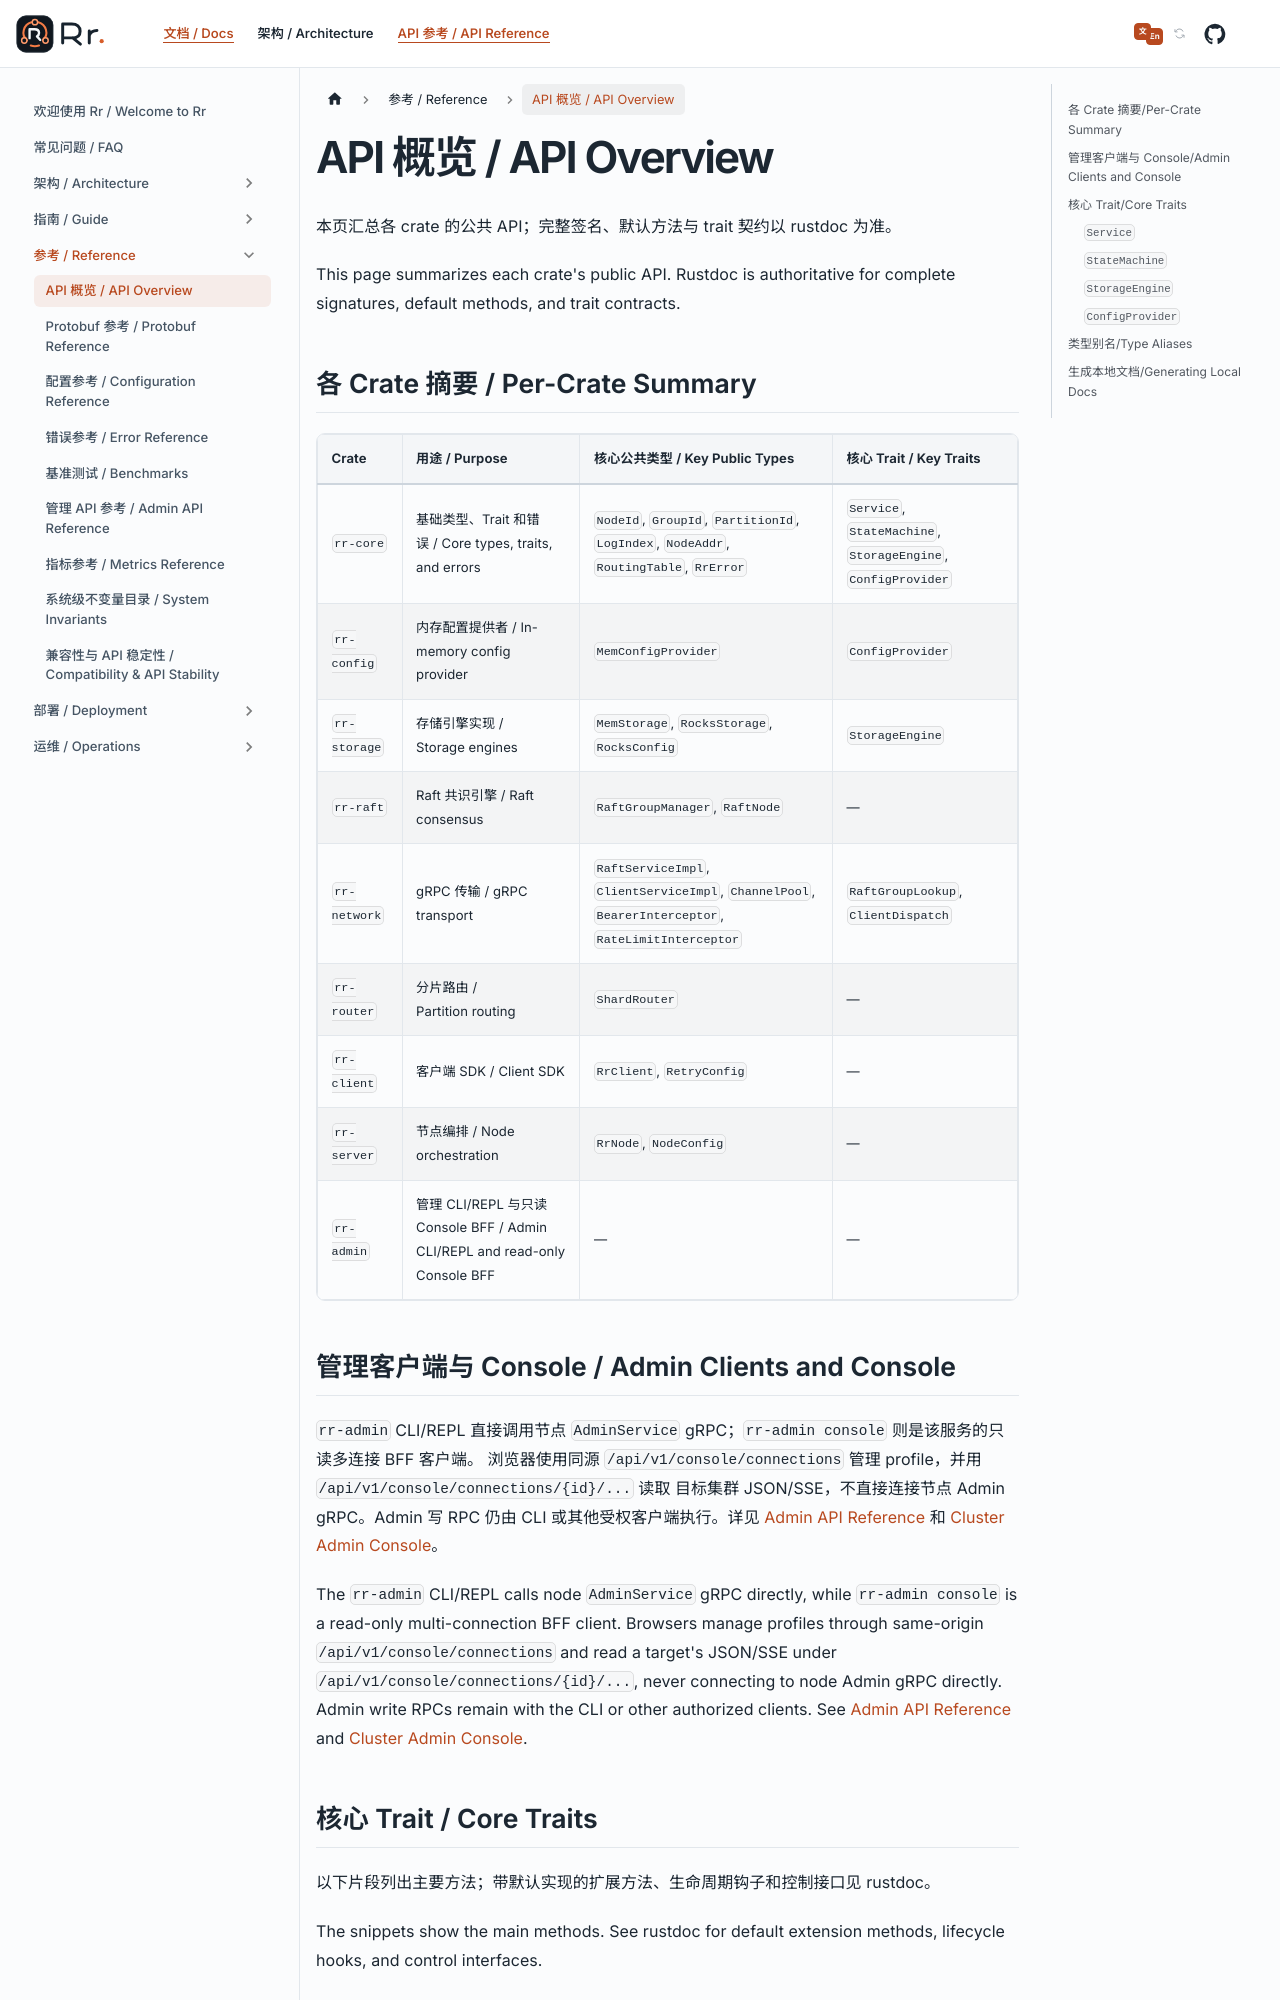

repository: gardenias/rr · page: docs/reference/api-overview/index.html · generator: docusaurus

---
sidebar_position: 1
---

# API 概览 / API Overview

本页汇总各 crate 的公共 API；完整签名、默认方法与 trait 契约以 rustdoc 为准。
This page summarizes each crate's public API. Rustdoc is authoritative for complete signatures, default
methods, and trait contracts.

## 各 Crate 摘要 / Per-Crate Summary

| Crate | 用途 / Purpose | 核心公共类型 / Key Public Types | 核心 Trait / Key Traits |
| :--- | :--- | :--- | :--- |
| `rr-core` | 基础类型、Trait 和错误 / Core types, traits, and errors | `NodeId`, `GroupId`, `PartitionId`, `LogIndex`, `NodeAddr`, `RoutingTable`, `RrError` | `Service`, `StateMachine`, `StorageEngine`, `ConfigProvider` |
| `rr-config` | 内存配置提供者 / In-memory config provider | `MemConfigProvider` | `ConfigProvider` |
| `rr-storage` | 存储引擎实现 / Storage engines | `MemStorage`, `RocksStorage`, `RocksConfig` | `StorageEngine` |
| `rr-raft` | Raft 共识引擎 / Raft consensus | `RaftGroupManager`, `RaftNode` | — |
| `rr-network` | gRPC 传输 / gRPC transport | `RaftServiceImpl`, `ClientServiceImpl`, `ChannelPool`, `BearerInterceptor`, `RateLimitInterceptor` | `RaftGroupLookup`, `ClientDispatch` |
| `rr-router` | 分片路由 / Partition routing | `ShardRouter` | — |
| `rr-client` | 客户端 SDK / Client SDK | `RrClient`, `RetryConfig` | — |
| `rr-server` | 节点编排 / Node orchestration | `RrNode`, `NodeConfig` | — |
| `rr-admin` | 管理 CLI/REPL 与只读 Console BFF / Admin CLI/REPL and read-only Console BFF | — | — |

## 管理客户端与 Console / Admin Clients and Console

`rr-admin` CLI/REPL 直接调用节点 `AdminService` gRPC；`rr-admin console` 则是该服务的只读多连接 BFF 客户端。
浏览器使用同源 `/api/v1/console/connections` 管理 profile，并用 `/api/v1/console/connections/{id}/...` 读取
目标集群 JSON/SSE，不直接连接节点 Admin gRPC。Admin 写 RPC 仍由 CLI 或其他受权客户端执行。详见
[Admin API Reference](admin-api.md) 和 [Cluster Admin Console](../operations/cluster-admin-console.md)。
The `rr-admin` CLI/REPL calls node `AdminService` gRPC directly, while `rr-admin console` is a read-only multi-connection
BFF client. Browsers manage profiles through same-origin `/api/v1/console/connections` and read a target's JSON/SSE under
`/api/v1/console/connections/{id}/...`, never connecting to node Admin gRPC directly. Admin write RPCs remain with the CLI
or other authorized clients. See [Admin API Reference](admin-api.md) and
[Cluster Admin Console](../operations/cluster-admin-console.md).
